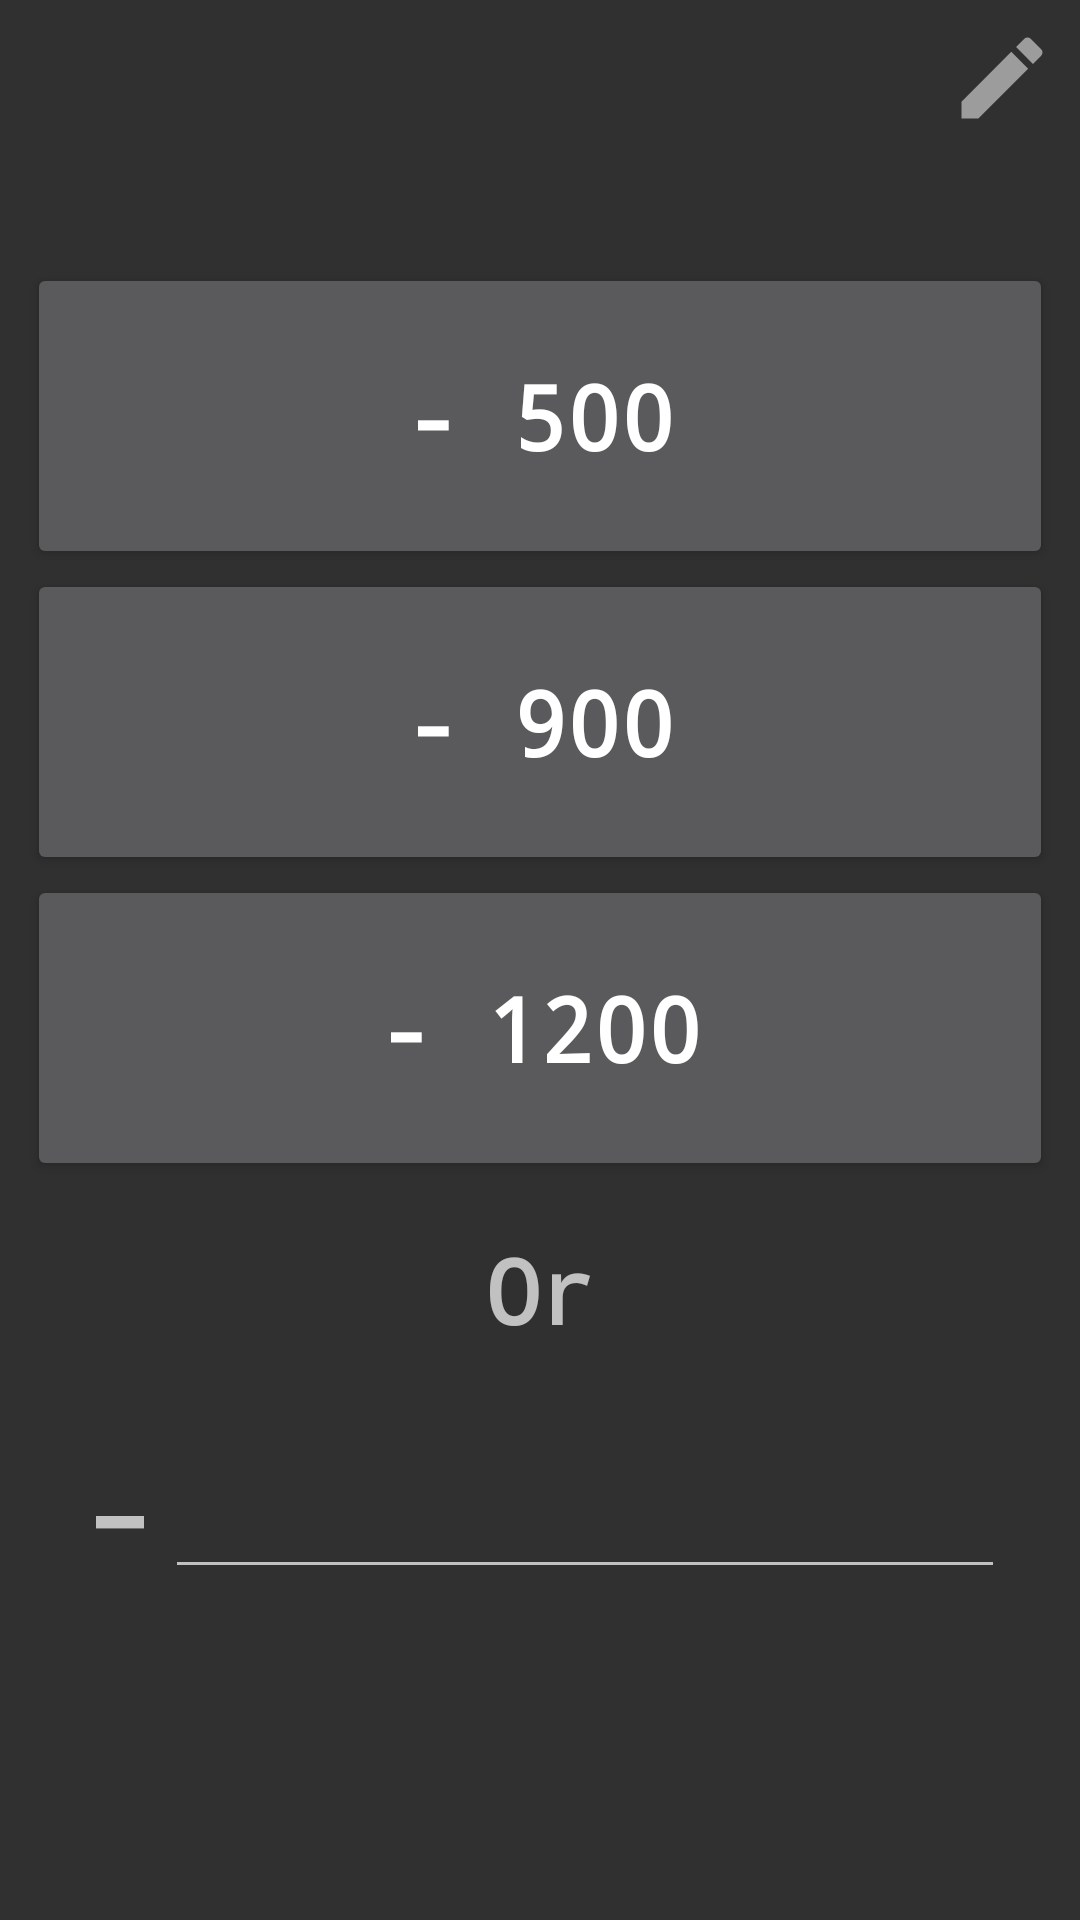

Write the Android layout XML for this screen, with the resource values it uses.
<!-- AndroidManifest.xml: application theme main -->
<!-- res/layout/activity_add_expense.xml -->
<?xml version="1.0" encoding="utf-8"?>
<androidx.constraintlayout.widget.ConstraintLayout
        xmlns:android="http://schemas.android.com/apk/res/android"
        xmlns:tools="http://schemas.android.com/tools"
        xmlns:app="http://schemas.android.com/apk/res-auto"
        android:layout_width="match_parent"
        android:layout_height="match_parent"
        tools:context=".AddExpenseActivity">
    <ImageButton
            android:layout_width="wrap_content"
            android:layout_height="wrap_content" app:srcCompat="@drawable/ic_edit_white_36dp"
            android:id="@+id/edit_expense_option_button" android:background="@android:color/transparent"
            app:layout_constraintTop_toTopOf="parent" android:layout_marginTop="8dp"
            android:layout_marginEnd="8dp" app:layout_constraintEnd_toEndOf="parent" android:layout_marginRight="8dp"/>
    <LinearLayout
            android:id="@+id/fixed_amount_buttons"
            android:orientation="vertical"
            android:gravity="center"
            android:layout_width="0dp" app:layout_constraintTop_toTopOf="parent"
            app:layout_constraintBottom_toBottomOf="parent"
            app:layout_constraintEnd_toEndOf="parent" app:layout_constraintStart_toStartOf="parent"
            android:layout_height="0dp">
        <Button
                android:id="@+id/option_1_button"
                android:layout_width="342dp"
                android:layout_height="102dp"
                android:text="- 500"
                android:textSize="30sp"
                android:fontFamily="monospace"
                android:textStyle="bold"
                android:gravity="center"/>
        <Button
                android:id="@+id/option_2_button"
                android:layout_width="342dp"
                android:layout_height="102dp"
                android:text="- 900"
                android:textSize="30sp"
                android:fontFamily="monospace"
                android:textStyle="bold"
                android:gravity="center"/>
        <Button
                android:id="@+id/option_3_button"
                android:layout_width="342dp"
                android:layout_height="102dp"
                android:text="- 1200"
                android:textSize="30sp"
                android:fontFamily="monospace"
                android:textStyle="bold"
                android:gravity="center"/>
        <TextView
                android:text="Or"
                android:layout_width="match_parent"
                android:layout_height="wrap_content" android:id="@+id/text_or" android:fontFamily="monospace"
                android:typeface="monospace" android:textStyle="bold" android:textSize="30sp" android:gravity="center"
                android:paddingTop="16sp"/>
        <LinearLayout
                android:orientation="horizontal"
                android:layout_width="342dp"
                android:layout_height="102dp" android:id="@+id/custom_option"
                android:paddingLeft="16sp" android:paddingRight="16sp">
            <TextView
                    android:text="@string/minus_symbol"
                    android:layout_width="wrap_content"
                    android:layout_height="wrap_content"
                    android:id="@+id/custom_option_minus_icon" android:typeface="monospace"
                    android:textSize="50sp"
                    android:layout_gravity="center_vertical"/>
            <EditText
                    android:id="@+id/custom_option_input"
                    android:layout_width="match_parent"
                    android:layout_height="wrap_content"
                    android:inputType="numberSigned"
                    android:ems="10"
                    android:typeface="monospace"
                    android:textSize="30sp"
                    android:gravity="right"
                    style="@style/main"
                    android:fontFamily="monospace" android:textStyle="bold" android:layout_gravity="center_vertical"/>
        </LinearLayout>
    </LinearLayout>

</androidx.constraintlayout.widget.ConstraintLayout>
<!-- resources referenced by this layout -->
<resources>
  <!-- drawable ic_edit_white_36dp (drawable) -->
  <vector android:alpha="0.76" android:height="36dp"
      android:tint="#BEBEBE" android:viewportHeight="24.0"
      android:viewportWidth="24.0" android:width="36dp" xmlns:android="http://schemas.android.com/apk/res/android">
      <path android:fillColor="#FF000000" android:pathData="M3,17.25V21h3.75L17.81,9.94l-3.75,-3.75L3,17.25zM20.71,7.04c0.39,-0.39 0.39,-1.02 0,-1.41l-2.34,-2.34c-0.39,-0.39 -1.02,-0.39 -1.41,0l-1.83,1.83 3.75,3.75 1.83,-1.83z"/>
  </vector>
  <string name="minus_symbol">-</string>
  <style name="main" parent="Theme.AppCompat.NoActionBar">
          <item name="android:typeface">monospace</item>
      </style>
</resources>
